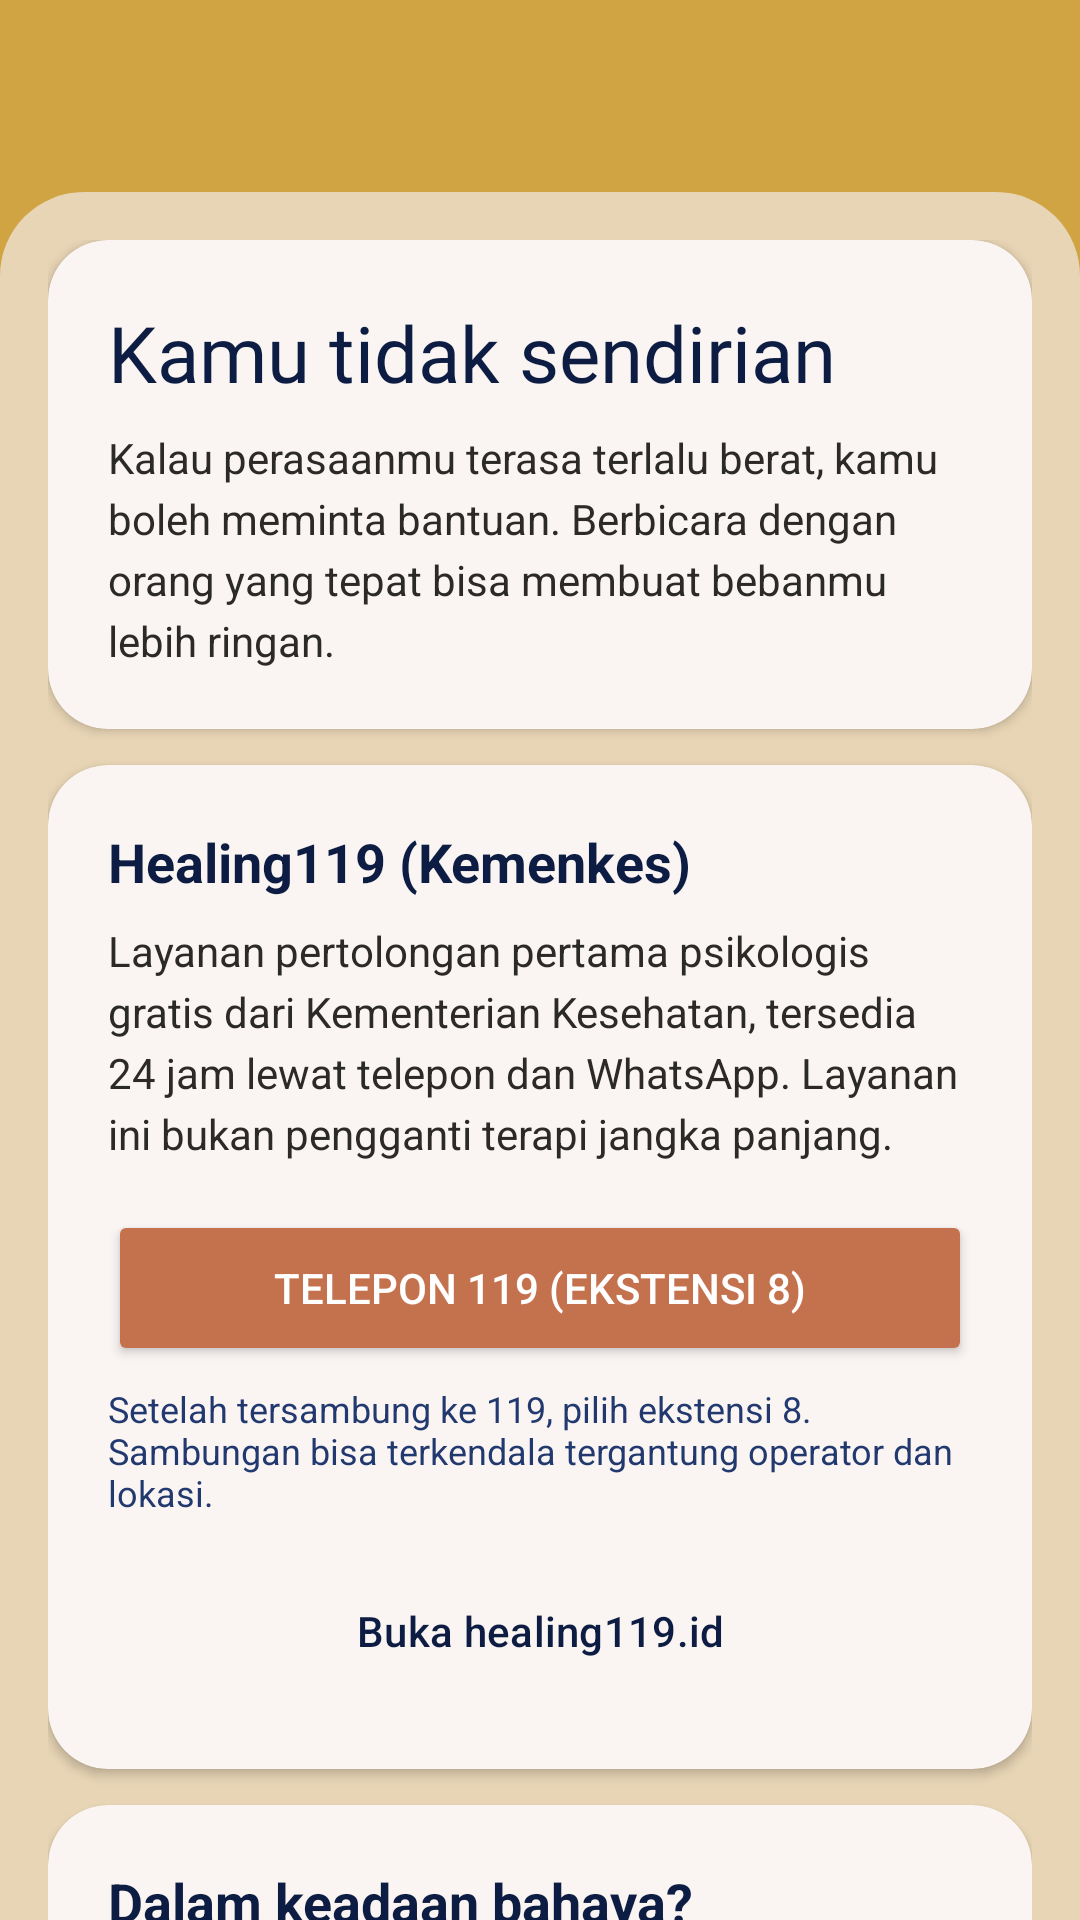

Reconstruct the res/layout file that produces this screen, plus the resources it refers to.
<!-- AndroidManifest.xml: application theme Theme.MindSheet -->
<!-- res/layout/activity_help.xml -->
<?xml version="1.0" encoding="utf-8"?>
<androidx.constraintlayout.widget.ConstraintLayout xmlns:android="http://schemas.android.com/apk/res/android"
    xmlns:app="http://schemas.android.com/apk/res-auto"
    xmlns:tools="http://schemas.android.com/tools"
    android:id="@+id/main"
    android:layout_width="match_parent"
    android:layout_height="match_parent"
    android:background="@color/background_utama"
    tools:context=".HelpActivity">

    <androidx.appcompat.widget.Toolbar
        android:id="@+id/toolbar"
        android:layout_width="0dp"
        android:layout_height="?attr/actionBarSize"
        app:layout_constraintEnd_toEndOf="parent"
        app:layout_constraintStart_toStartOf="parent"
        app:layout_constraintTop_toTopOf="parent"
        app:titleTextColor="@color/buton" />

    <androidx.core.widget.NestedScrollView
        android:layout_width="0dp"
        android:layout_height="0dp"
        android:background="@drawable/bg_body_sheet"
        android:clipToPadding="false"
        android:padding="16dp"
        app:layout_constraintBottom_toBottomOf="parent"
        app:layout_constraintEnd_toEndOf="parent"
        app:layout_constraintStart_toStartOf="parent"
        app:layout_constraintTop_toBottomOf="@+id/toolbar">

        <LinearLayout
            android:layout_width="match_parent"
            android:layout_height="wrap_content"
            android:orientation="vertical">

            <com.google.android.material.card.MaterialCardView
                android:layout_width="match_parent"
                android:layout_height="wrap_content"
                app:cardBackgroundColor="@color/white"
                app:cardCornerRadius="20dp"
                app:cardElevation="2dp"
                app:strokeWidth="0dp">

                <LinearLayout
                    android:layout_width="match_parent"
                    android:layout_height="wrap_content"
                    android:orientation="vertical"
                    android:padding="20dp">

                    <TextView
                        android:layout_width="wrap_content"
                        android:layout_height="wrap_content"
                        android:fontFamily="@font/milesdan_trial"
                        android:text="@string/help_intro_title"
                        android:textColor="@color/buton"
                        android:textSize="26sp" />

                    <TextView
                        android:layout_width="match_parent"
                        android:layout_height="wrap_content"
                        android:layout_marginTop="8dp"
                        android:lineSpacingExtra="4dp"
                        android:text="@string/help_intro_body"
                        android:textColor="@color/text_utama"
                        android:textSize="14sp" />
                </LinearLayout>
            </com.google.android.material.card.MaterialCardView>

            <com.google.android.material.card.MaterialCardView
                android:layout_width="match_parent"
                android:layout_height="wrap_content"
                android:layout_marginTop="12dp"
                app:cardBackgroundColor="@color/white"
                app:cardCornerRadius="20dp"
                app:cardElevation="2dp"
                app:strokeWidth="0dp">

                <LinearLayout
                    android:layout_width="match_parent"
                    android:layout_height="wrap_content"
                    android:orientation="vertical"
                    android:padding="20dp">

                    <TextView
                        android:layout_width="wrap_content"
                        android:layout_height="wrap_content"
                        android:text="@string/help_healing_title"
                        android:textColor="@color/buton"
                        android:textSize="18sp"
                        android:textStyle="bold" />

                    <TextView
                        android:layout_width="match_parent"
                        android:layout_height="wrap_content"
                        android:layout_marginTop="8dp"
                        android:lineSpacingExtra="4dp"
                        android:text="@string/help_healing_body"
                        android:textColor="@color/text_utama"
                        android:textSize="14sp" />

                    <Button
                        android:id="@+id/btnCall"
                        android:layout_width="match_parent"
                        android:layout_height="52dp"
                        android:layout_marginTop="16dp"
                        android:backgroundTint="@color/tombol"
                        android:text="@string/help_call_119"
                        android:textColor="@color/white"
                        app:icon="@drawable/ic_call"
                        app:iconGravity="textStart"
                        app:iconTint="@color/white" />

                    <TextView
                        android:layout_width="match_parent"
                        android:layout_height="wrap_content"
                        android:layout_marginTop="6dp"
                        android:text="@string/help_call_note"
                        android:textColor="@color/hint"
                        android:textSize="12sp" />

                    <Button
                        android:id="@+id/btnWebsite"
                        style="@style/Widget.Material3.Button.OutlinedButton"
                        android:layout_width="match_parent"
                        android:layout_height="52dp"
                        android:layout_marginTop="12dp"
                        android:text="@string/help_website"
                        android:textColor="@color/buton"
                        app:strokeColor="@color/buton" />
                </LinearLayout>
            </com.google.android.material.card.MaterialCardView>

            <com.google.android.material.card.MaterialCardView
                android:layout_width="match_parent"
                android:layout_height="wrap_content"
                android:layout_marginTop="12dp"
                app:cardBackgroundColor="@color/white"
                app:cardCornerRadius="20dp"
                app:cardElevation="2dp"
                app:strokeWidth="0dp">

                <LinearLayout
                    android:layout_width="match_parent"
                    android:layout_height="wrap_content"
                    android:orientation="vertical"
                    android:padding="20dp">

                    <TextView
                        android:layout_width="wrap_content"
                        android:layout_height="wrap_content"
                        android:text="@string/help_emergency_title"
                        android:textColor="@color/buton"
                        android:textSize="18sp"
                        android:textStyle="bold" />

                    <TextView
                        android:layout_width="match_parent"
                        android:layout_height="wrap_content"
                        android:layout_marginTop="8dp"
                        android:lineSpacingExtra="4dp"
                        android:text="@string/help_emergency_body"
                        android:textColor="@color/text_utama"
                        android:textSize="14sp" />

                    <Button
                        android:id="@+id/btnEmergency"
                        android:layout_width="match_parent"
                        android:layout_height="52dp"
                        android:layout_marginTop="16dp"
                        android:backgroundTint="#D11818"
                        android:text="@string/help_call_112"
                        android:textColor="@color/white" />
                </LinearLayout>
            </com.google.android.material.card.MaterialCardView>

            <TextView
                android:layout_width="match_parent"
                android:layout_height="wrap_content"
                android:layout_marginTop="16dp"
                android:gravity="center"
                android:text="@string/help_disclaimer"
                android:textColor="@color/text_utama"
                android:textSize="12sp" />
        </LinearLayout>
    </androidx.core.widget.NestedScrollView>
</androidx.constraintlayout.widget.ConstraintLayout>
<!-- resources referenced by this layout -->
<resources>
  <color name="background_utama">#D0A442</color>
  <color name="buton">#0D1C42</color>
  <color name="hint">#22396F</color>
  <color name="text_utama">#2C2A29</color>
  <color name="tombol">#C4724E</color>
  <color name="white">#FFFFFFFF</color>
  <!-- drawable bg_body_sheet (drawable) -->
  <?xml version="1.0" encoding="utf-8"?>
  <shape xmlns:android="http://schemas.android.com/apk/res/android"
      android:shape="rectangle">
      <solid android:color="@color/tambahan" />
      <corners
          android:topLeftRadius="28dp"
          android:topRightRadius="28dp" />
  </shape>
  <!-- drawable ic_call (drawable) -->
  <?xml version="1.0" encoding="utf-8"?>
  <vector xmlns:android="http://schemas.android.com/apk/res/android"
      android:width="24dp"
      android:height="24dp"
      android:viewportWidth="24"
      android:viewportHeight="24">
      <path
          android:fillColor="@color/black"
          android:pathData="M6.62,10.79c1.44,2.83 3.76,5.14 6.59,6.59l2.2,-2.2c0.27,-0.27 0.67,-0.36 1.02,-0.24 1.12,0.37 2.33,0.57 3.57,0.57 0.55,0 1,0.45 1,1V20c0,0.55 -0.45,1 -1,1 -9.39,0 -17,-7.61 -17,-17 0,-0.55 0.45,-1 1,-1h3.5c0.55,0 1,0.45 1,1 0,1.25 0.2,2.45 0.57,3.57 0.11,0.35 0.03,0.74 -0.25,1.02l-2.2,2.2z" />
  </vector>
  <string name="help_call_112">Telepon 112</string>
  <string name="help_call_119">Telepon 119 (ekstensi 8)</string>
  <string name="help_call_note">Setelah tersambung ke 119, pilih ekstensi 8. Sambungan bisa terkendala tergantung operator dan lokasi.</string>
  <string name="help_disclaimer">MindSheet adalah aplikasi jurnal dan bukan pengganti psikolog, psikiater, atau layanan darurat.</string>
  <string name="help_emergency_body">Jika kamu atau orang di dekatmu berada dalam bahaya langsung, hubungi 112 atau segera datang ke IGD rumah sakit terdekat.</string>
  <string name="help_emergency_title">Dalam keadaan bahaya?</string>
  <string name="help_healing_body">Layanan pertolongan pertama psikologis gratis dari Kementerian Kesehatan, tersedia 24 jam lewat telepon dan WhatsApp. Layanan ini bukan pengganti terapi jangka panjang.</string>
  <string name="help_healing_title">Healing119 (Kemenkes)</string>
  <string name="help_intro_body">Kalau perasaanmu terasa terlalu berat, kamu boleh meminta bantuan. Berbicara dengan orang yang tepat bisa membuat bebanmu lebih ringan.</string>
  <string name="help_intro_title">Kamu tidak sendirian</string>
  <string name="help_website">Buka healing119.id</string>
  <style name="Theme.MindSheet" parent="Base.Theme.MindSheet" />
  <color name="tambahan">#E8D5B5</color>
  <color name="black">#FF000000</color>
  <style name="Base.Theme.MindSheet" parent="Theme.Material3.Light.NoActionBar">
          <item name="colorPrimary">@color/tombol</item>
          <item name="colorOnPrimary">@color/white</item>
          <item name="colorSecondary">@color/buton</item>
          <item name="colorOnSecondary">@color/white</item>
          <item name="colorSecondaryContainer">@color/background_utama</item>
          <item name="colorOnSecondaryContainer">@color/buton</item>
          <item name="colorSurface">@color/white</item>
          <item name="colorOnSurface">@color/text_utama</item>
          <item name="colorOnSurfaceVariant">@color/text_utama</item>
          <item name="android:colorBackground">@color/tambahan</item>
      </style>
</resources>
